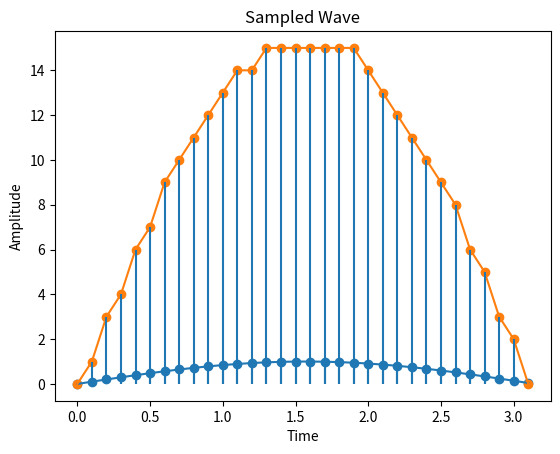

Reproduce this figure in Python.
#!/usr/bin/env python
# coding: utf-8

# In[1]:


import math
import numpy as np
import matplotlib.pyplot as plt
time = np.arange(0,math.pi,0.1)
amp = np.sin(time)
plt.title("Half Sine Wave")
plt.xlabel("Time")
plt.ylabel("Amplitude")
plt.plot(time,amp)
plt.show()


# In[2]:


print(amp)
l = str(len(amp))
print("There are "+l+" bits")


# In[10]:


plt.scatter(time,amp)
plt.vlines(time,[0]*32,amp)
plt.title("Sampled Wave")


# In[3]:


quant = 4
ampl = (amp * (2**quant)).astype(int)
print(ampl)


# In[11]:


plt.plot(time,ampl)
plt.scatter(time,ampl)
plt.vlines(time,[0]*32,ampl)


# In[5]:


for i in range (32):
    b = ampl[i]
    n = bin(b)
    n = n[2:]
    length = len(n)
    if (length<5):
        s = str(n)
        e = 5 - length
        print('0'+'.'+(e-1)*'0'+s)
    else:
        print(n)

